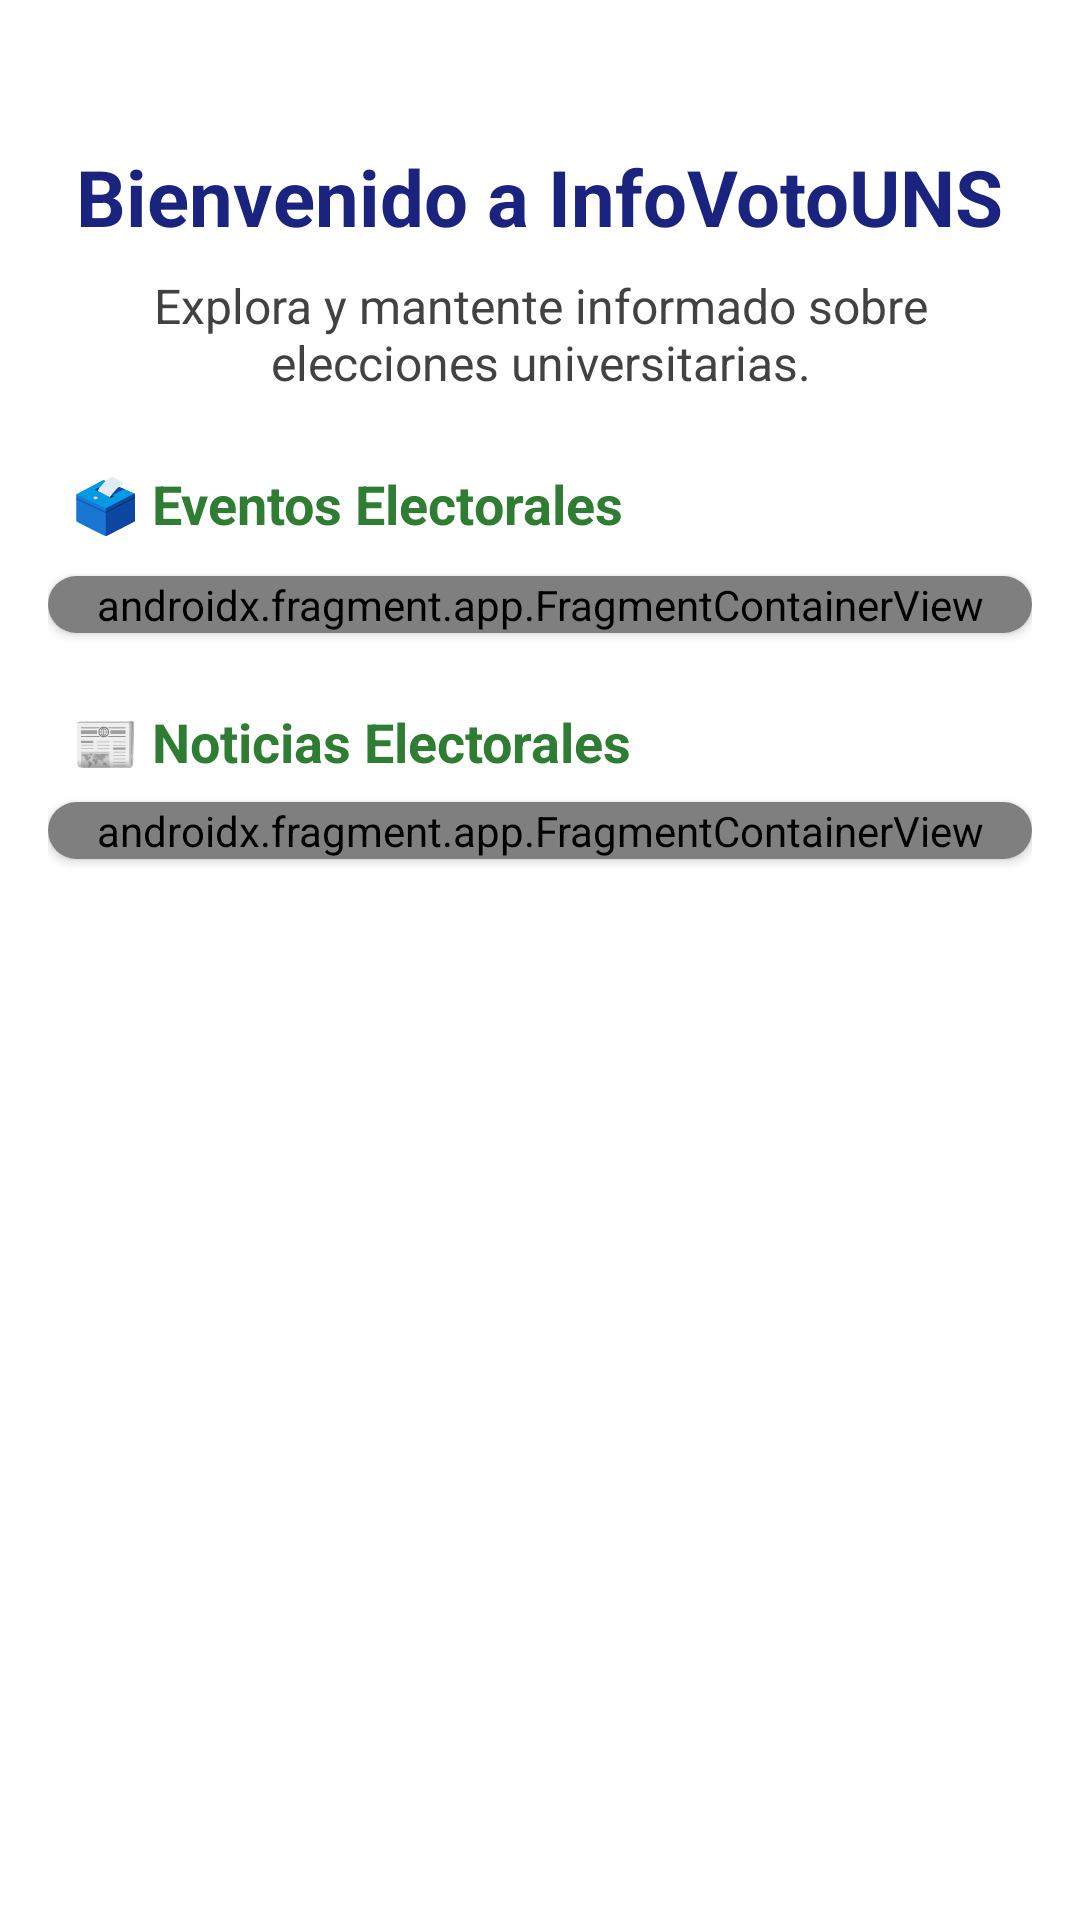

Android layout source for this screen:
<!-- AndroidManifest.xml: application theme Theme.InfoVotoUNS -->
<!-- res/layout/fragment_home.xml -->
<?xml version="1.0" encoding="utf-8"?>
<FrameLayout xmlns:android="http://schemas.android.com/apk/res/android"
    xmlns:tools="http://schemas.android.com/tools"
    xmlns:app="http://schemas.android.com/apk/res-auto"
    android:layout_width="match_parent"
    android:layout_height="match_parent"
    tools:context=".View.ui.fragments.HomeFragment"
    android:padding="16dp"
    android:fitsSystemWindows="true"
    android:background="@android:color/white">

    <ScrollView
        android:layout_width="match_parent"
        android:layout_height="match_parent"
        android:fillViewport="true">

        <LinearLayout
            android:layout_width="match_parent"
            android:layout_height="wrap_content"
            android:orientation="vertical"
            android:gravity="center_horizontal"
            android:paddingBottom="32dp">

            
            <TextView
                android:id="@+id/tvWelcomeTitle"
                android:layout_width="wrap_content"
                android:layout_height="wrap_content"
                android:text="Bienvenido a InfoVotoUNS"
                android:textSize="26sp"
                android:textStyle="bold"
                android:textColor="#1A237E"
                android:layout_marginTop="32dp"
                android:layout_marginBottom="8dp" />

            
            <TextView
                android:id="@+id/tvSubtitle"
                android:layout_width="wrap_content"
                android:layout_height="wrap_content"
                android:text="Explora y mantente informado sobre elecciones universitarias."
                android:textSize="16sp"
                android:textColor="#424242"
                android:gravity="center"
                android:layout_marginBottom="24dp"
                android:paddingHorizontal="16dp" />

            
            <TextView
                android:id="@+id/tvEventos"
                android:layout_width="match_parent"
                android:layout_height="wrap_content"
                android:text="🗳️ Eventos Electorales"
                android:textStyle="bold"
                android:paddingStart="8dp"
                android:paddingBottom="4dp"
                android:textSize="18sp"
                android:textColor="#2E7D32"
                android:layout_marginBottom="4dp" />

            <androidx.cardview.widget.CardView
                android:layout_width="match_parent"
                android:layout_height="wrap_content"
                android:layout_marginBottom="24dp"
                android:layout_marginTop="4dp"
                android:elevation="4dp"
                app:cardCornerRadius="12dp">

                <androidx.fragment.app.FragmentContainerView
                    android:id="@+id/fragmentEventos"
                    android:name="com.aristidevs.infovotouns.View.ui.fragments.EventosFragment"
                    android:layout_width="match_parent"
                    android:layout_height="wrap_content"
                    tools:layout="@layout/fragment_eventos" />
            </androidx.cardview.widget.CardView>

            
            <TextView
                android:id="@+id/tvNoticias"
                android:layout_width="match_parent"
                android:layout_height="wrap_content"
                android:text="📰 Noticias Electorales"
                android:textStyle="bold"
                android:paddingStart="8dp"
                android:paddingBottom="4dp"
                android:textSize="18sp"
                android:textColor="#2E7D32"
                android:layout_marginBottom="4dp" />

            <androidx.cardview.widget.CardView
                android:layout_width="match_parent"
                android:layout_height="wrap_content"
                android:elevation="4dp"
                app:cardCornerRadius="12dp">

                <androidx.fragment.app.FragmentContainerView
                    android:id="@+id/fragmentNoticias"
                    android:name="com.aristidevs.infovotouns.View.ui.fragments.NoticiasFragment"
                    android:layout_width="match_parent"
                    android:layout_height="wrap_content"
                    tools:layout="@layout/fragment_noticias" />
            </androidx.cardview.widget.CardView>

        </LinearLayout>
    </ScrollView>
</FrameLayout>
<!-- res/layout/fragment_eventos.xml (included above) -->
<?xml version="1.0" encoding="utf-8"?>
<FrameLayout xmlns:android="http://schemas.android.com/apk/res/android"
    xmlns:tools="http://schemas.android.com/tools"
    android:id="@+id/eventosFragmentRoot"
    android:layout_width="match_parent"
    android:layout_height="match_parent"
    tools:context=".View.ui.fragments.EventosFragment">

    
    <androidx.recyclerview.widget.RecyclerView
        android:id="@+id/rvEventos"
        android:layout_width="match_parent"
        android:layout_height="wrap_content"
        android:layout_gravity="top"
        android:paddingVertical="16dp"
        android:clipToPadding="false"
        tools:listitem="@layout/item_evento"
        android:overScrollMode="never" />

    
    <ProgressBar
        android:id="@+id/progressBarEventos"
        android:layout_width="48dp"
        android:layout_height="48dp"
        android:layout_gravity="center"
        android:visibility="gone" />

</FrameLayout>
<!-- res/layout/fragment_noticias.xml (included above) -->
<?xml version="1.0" encoding="utf-8"?>
<FrameLayout xmlns:android="http://schemas.android.com/apk/res/android"
    xmlns:tools="http://schemas.android.com/tools"
    android:id="@+id/noticiasFragmentRoot"
    android:layout_width="match_parent"
    android:layout_height="match_parent"
    tools:context=".View.ui.fragments.NoticiasFragment">

    <androidx.recyclerview.widget.RecyclerView
        android:id="@+id/rvNoticias"
        android:layout_width="match_parent"
        android:layout_height="wrap_content"
        android:layout_gravity="top"
        android:paddingVertical="16dp"
        android:clipToPadding="false"
        android:overScrollMode="never"
        tools:listitem="@layout/item_noticia" />

    <ProgressBar
        android:id="@+id/progressBarNoticias"
        android:layout_width="48dp"
        android:layout_height="48dp"
        android:layout_gravity="center"
        android:visibility="gone" />
</FrameLayout>
<!-- res/layout/item_evento.xml (included above) -->
<?xml version="1.0" encoding="utf-8"?>
<androidx.cardview.widget.CardView
    xmlns:android="http://schemas.android.com/apk/res/android"
    xmlns:app="http://schemas.android.com/apk/res-auto"
    xmlns:tools="http://schemas.android.com/tools"
    android:layout_width="280dp"
    android:layout_height="wrap_content"


    android:layout_margin="12dp"
    android:foreground="?android:attr/selectableItemBackground"
    app:cardCornerRadius="16dp"
    app:cardElevation="8dp">

    <androidx.constraintlayout.widget.ConstraintLayout
        android:layout_width="match_parent"
        android:layout_height="wrap_content">

        <ImageView
            android:id="@+id/ivEvento"
            android:layout_width="0dp"
            android:layout_height="180dp"
            android:scaleType="centerCrop"
            app:layout_constraintTop_toTopOf="parent"
            app:layout_constraintStart_toStartOf="parent"
            app:layout_constraintEnd_toEndOf="parent" />

        
        <View
            android:id="@+id/degradado"
            android:layout_width="0dp"
            android:layout_height="60dp"
            android:background="@drawable/bg_degradado_superior"
            app:layout_constraintBottom_toBottomOf="@id/ivEvento"
            app:layout_constraintStart_toStartOf="@id/ivEvento"
            app:layout_constraintEnd_toEndOf="@id/ivEvento" />

        
        <TextView
            android:id="@+id/tvFechaEvento"
            android:layout_width="wrap_content"
            android:layout_height="wrap_content"
            android:layout_margin="12dp"
            android:text="2 ago 2025"
            android:textColor="@android:color/white"
            android:textSize="13sp"
            android:background="@drawable/bg_gradient"
            android:paddingHorizontal="8dp"
            android:paddingVertical="4dp"
            app:layout_constraintBottom_toBottomOf="@id/ivEvento"
            app:layout_constraintStart_toStartOf="@id/ivEvento" />

        
        <TextView
            android:id="@+id/tvTituloEvento"
            android:layout_width="0dp"
            android:layout_height="wrap_content"
            android:layout_margin="12dp"
            android:text="Título del Evento"
            android:textSize="16sp"
            android:textStyle="bold"
            android:textColor="#222"
            app:layout_constraintTop_toBottomOf="@id/ivEvento"
            app:layout_constraintStart_toStartOf="parent"
            app:layout_constraintEnd_toEndOf="parent" />

    </androidx.constraintlayout.widget.ConstraintLayout>
</androidx.cardview.widget.CardView>
<!-- res/layout/item_noticia.xml (included above) -->
<?xml version="1.0" encoding="utf-8"?>
<androidx.cardview.widget.CardView
    xmlns:android="http://schemas.android.com/apk/res/android"
    xmlns:app="http://schemas.android.com/apk/res-auto"
    xmlns:tools="http://schemas.android.com/tools"
    android:layout_width="280dp"
    android:layout_height="wrap_content"
    android:layout_margin="12dp"
    android:foreground="?android:attr/selectableItemBackground"
    app:cardCornerRadius="16dp"
    app:cardElevation="8dp">

    <androidx.constraintlayout.widget.ConstraintLayout
        android:layout_width="match_parent"
        android:layout_height="wrap_content">

        <ImageView
            android:id="@+id/ivNoticia"
            android:layout_width="0dp"
            android:layout_height="180dp"
            android:scaleType="centerCrop"
            app:layout_constraintTop_toTopOf="parent"
            app:layout_constraintStart_toStartOf="parent"
            app:layout_constraintEnd_toEndOf="parent"
            tools:src="@drawable/placeholder_image" />

        
        <View
            android:id="@+id/degradado"
            android:layout_width="0dp"
            android:layout_height="60dp"
            android:background="@drawable/bg_degradado_superior"
            app:layout_constraintBottom_toBottomOf="@id/ivNoticia"
            app:layout_constraintStart_toStartOf="@id/ivNoticia"
            app:layout_constraintEnd_toEndOf="@id/ivNoticia" />

        
        <TextView
            android:id="@+id/tvFechaNoticia"
            android:layout_width="wrap_content"
            android:layout_height="wrap_content"
            android:layout_margin="12dp"
            android:text="2 ago 2025"
            android:textColor="@android:color/white"
            android:textSize="13sp"
            android:background="@drawable/bg_gradient"
            android:paddingHorizontal="8dp"
            android:paddingVertical="4dp"
            app:layout_constraintBottom_toBottomOf="@id/ivNoticia"
            app:layout_constraintStart_toStartOf="@id/ivNoticia" />

        
        <TextView
            android:id="@+id/tvTituloNoticia"
            android:layout_width="0dp"
            android:layout_height="wrap_content"
            android:layout_margin="12dp"
            android:text="Título de la Noticia"
            android:textSize="16sp"
            android:textStyle="bold"
            android:textColor="#222"
            app:layout_constraintTop_toBottomOf="@id/ivNoticia"
            app:layout_constraintStart_toStartOf="parent"
            app:layout_constraintEnd_toEndOf="parent" />

    </androidx.constraintlayout.widget.ConstraintLayout>
</androidx.cardview.widget.CardView>
<!-- resources referenced by this layout -->
<resources>
  <!-- drawable bg_gradient (drawable) -->
  <?xml version="1.0" encoding="utf-8"?>
  <shape xmlns:android="http://schemas.android.com/apk/res/android"
      android:shape="rectangle">
  
      
      <gradient
          android:startColor="#D32F2F"
      android:endColor="#B71C1C"
      android:angle="90" />
  
  </shape>
  <!-- drawable placeholder_image (drawable) -->
  <vector xmlns:android="http://schemas.android.com/apk/res/android" android:height="60dp" android:tint="#000000" android:viewportHeight="960" android:viewportWidth="960" android:width="60dp">
        
      <path android:fillColor="@android:color/white" android:pathData="M440,400Q473,400 496.5,376.5Q520,353 520,320Q520,287 496.5,263.5Q473,240 440,240Q407,240 383.5,263.5Q360,287 360,320Q360,353 383.5,376.5Q407,400 440,400ZM440,560Q485,560 524.5,541Q564,522 593,487Q558,464 519.5,452Q481,440 440,440Q399,440 360.5,452Q322,464 287,487Q316,522 355.5,541Q395,560 440,560ZM824,840L636,652Q595,684 545.5,702Q496,720 440,720Q306,720 213,627Q120,534 120,400Q120,266 213,173Q306,80 440,80Q574,80 667,173Q760,266 760,400Q760,456 742,505.5Q724,555 692,596L880,784L824,840ZM440,640Q540,640 610,570Q680,500 680,400Q680,300 610,230Q540,160 440,160Q340,160 270,230Q200,300 200,400Q200,500 270,570Q340,640 440,640ZM440,400Q440,400 440,400Q440,400 440,400Q440,400 440,400Q440,400 440,400Q440,400 440,400Q440,400 440,400Q440,400 440,400Q440,400 440,400Z"/>
      
  </vector>
  <style name="Theme.InfoVotoUNS" parent="Theme.Material3.DayNight.NoActionBar">
          
          <item name="colorPrimary">@color/uns_red</item>
          <item name="colorPrimaryVariant">@color/uns_red_dark</item>
          <item name="colorPrimaryDark">@color/uns_red_dark</item>
          <item name="colorOnPrimary">@color/white</item>
  
          
          <item name="colorSecondary">@color/uns_red_light</item>
          <item name="colorSecondaryVariant">@color/uns_red</item>
          <item name="colorOnSecondary">@color/white</item>
  
          
          <item name="colorAccent">@color/uns_red</item>
          
          <item name="android:statusBarColor">@color/uns_red_dark</item>
          
      </style>
  <color name="uns_red">#D20037</color>
  <color name="uns_red_dark">#A1002A</color>
  <color name="white">#FFFFFFFF</color>
  <color name="uns_red_light">#F8B7C3</color>
</resources>
